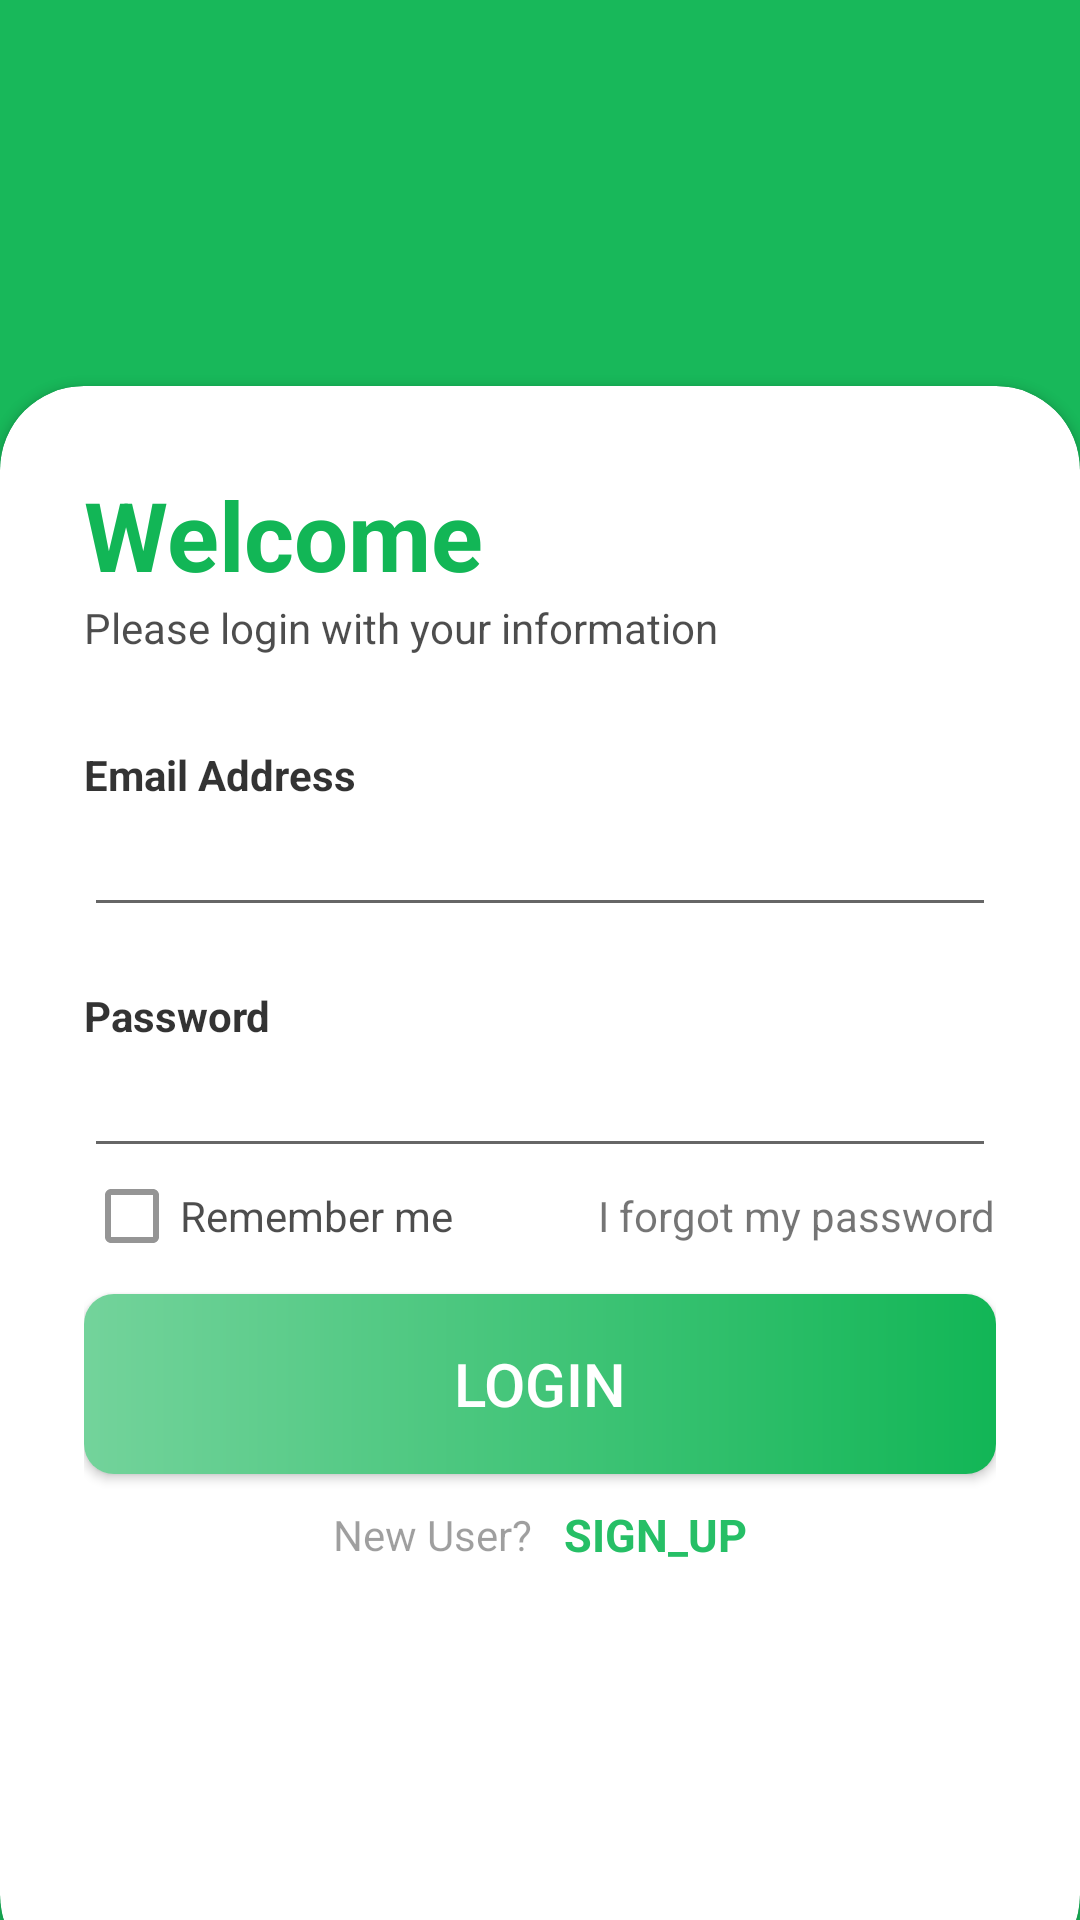

Write the Android layout XML for this screen, with the resource values it uses.
<!-- AndroidManifest.xml: application theme Theme.Retail_shop_app -->
<!-- res/layout/activity_login.xml -->
<?xml version="1.0" encoding="utf-8"?>
<RelativeLayout xmlns:android="http://schemas.android.com/apk/res/android"
    xmlns:app="http://schemas.android.com/apk/res-auto"
    xmlns:tools="http://schemas.android.com/tools"
    android:layout_width="match_parent"
    android:layout_height="match_parent"
    android:background="@drawable/login_bg"
    tools:context=".ui.theme.Login">

    <RelativeLayout
        android:layout_width="match_parent"
        android:layout_height="match_parent"
        android:background="@color/my_primary"
        android:alpha="0.7"/>

    <LinearLayout
        android:layout_width="match_parent"
        android:layout_height="match_parent"
        android:orientation="vertical"
        android:gravity="center"
        android:layout_above="@id/card_view"
        android:padding="28dp">



    </LinearLayout>

    <androidx.cardview.widget.CardView
        android:layout_width="match_parent"
        android:layout_height="wrap_content"
        android:layout_alignParentBottom="true"
        app:cardCornerRadius="28dp"
        android:layout_marginBottom="-20dp"
        android:id="@+id/card_view"
        >

        <LinearLayout
            android:layout_width="match_parent"
            android:layout_height="wrap_content"
            android:orientation="vertical"
            android:padding="28dp">
            <TextView
                android:layout_width="wrap_content"
                android:layout_height="wrap_content"
                android:text="Welcome"
                android:textColor="@color/my_primary"
                android:textSize="32sp"
                android:textStyle="bold"/>

            <TextView
                android:layout_width="wrap_content"
                android:layout_height="wrap_content"
                android:text="Please login with your information"
                android:alpha="0.7"
                android:textColor="@color/black"/>

            <View
                android:layout_width="wrap_content"
                android:layout_height="30dp"/>
            <TextView
                android:layout_width="wrap_content"
                android:layout_height="wrap_content"
                android:text="Email Address"
                android:alpha="0.8"
                android:textStyle="bold"
                android:textColor="@color/black"/>

            <EditText
                android:id="@+id/et_email_login"
                android:layout_width="match_parent"
                android:layout_height="wrap_content"
                android:inputType="textEmailAddress"
                android:drawableEnd="@drawable/done_icon"/>

            <View
                android:layout_width="wrap_content"
                android:layout_height="20dp"/>
            <TextView
                android:layout_width="wrap_content"
                android:layout_height="wrap_content"
                android:text="Password"
                android:alpha="0.8"
                android:textStyle="bold"
                android:textColor="@color/black"/>

            <EditText
                android:id="@+id/et_pass_login"
                android:layout_width="match_parent"
                android:layout_height="wrap_content"
                android:inputType="textPassword"
                android:drawableEnd="@drawable/pass_icon"/>

            <RelativeLayout
                android:layout_width="match_parent"
                android:layout_height="wrap_content">

                <CheckBox
                    android:layout_width="wrap_content"
                    android:layout_height="wrap_content"
                    android:text="Remember me"
                    android:layout_centerVertical="true"
                    android:alpha="0.7"/>

                <TextView
                    android:layout_width="wrap_content"
                    android:layout_height="wrap_content"
                    android:text="I forgot my password"
                    android:layout_alignParentEnd="true"
                    android:layout_centerVertical="true"/>

            </RelativeLayout>
            <View
                android:layout_width="wrap_content"
                android:layout_height="10dp"/>

            <Button
                android:id="@+id/btn_login"
                android:layout_width="match_parent"
                android:layout_height="60dp"
                android:text="Login"
                android:textColor="@color/white"
                android:textSize="20sp"
                app:cornerRadius="32dp"
                android:background="@drawable/button_color"/>
            <LinearLayout
                android:layout_marginTop="10dp"
                android:layout_width="match_parent"
                android:layout_height="wrap_content"
                android:orientation="horizontal"
                android:gravity="center">
                <TextView
                    android:layout_width="wrap_content"
                    android:layout_height="wrap_content"
                    android:text="New User? "
                    android:layout_gravity="center"
                    android:alpha="0.7"/>
                <TextView
                    android:id="@+id/login_to_signup"

                    android:layout_width="wrap_content"
                    android:layout_height="wrap_content"
                    android:text="  SIGN_UP"
                    android:textSize="15sp"
                    android:textColor="@color/my_secondary"
                    android:textStyle="bold"
                    android:clickable="true">

                </TextView>
            </LinearLayout>

            <View
                android:layout_width="wrap_content"
                android:layout_height="10dp"/>

            <View
                android:layout_width="wrap_content"
                android:layout_height="100dp"/>
        </LinearLayout>


    </androidx.cardview.widget.CardView>


</RelativeLayout>
<!-- resources referenced by this layout -->
<resources>
  <color name="black">#FF000000</color>
  <color name="my_primary">#12B656</color>
  <color name="my_secondary">#26BF66</color>
  <color name="white">#FFFFFFFF</color>
  <!-- drawable button_color (drawable) -->
  <?xml version="1.0" encoding="utf-8"?>
  <shape xmlns:android="http://schemas.android.com/apk/res/android"
      android:shape="rectangle">
  <gradient
      android:startColor="@color/less_primary"
      android:endColor="@color/my_primary"
      >
  
  </gradient>
  <corners
      android:radius="10dp">
  
  </corners>
  </shape>
  <!-- drawable login_bg (drawable) -->
  <?xml version="1.0" encoding="utf-8"?>
  <shape xmlns:android="http://schemas.android.com/apk/res/android"
      android:shape="rectangle">
  <gradient
      android:startColor="@color/my_primary"
      android:endColor="@color/my_secondary"
      android:type="radial"
      >
  
  </gradient>
  </shape>
  <style name="Theme.Retail_shop_app" parent="android:Theme.Material.Light.NoActionBar" />
  <color name="less_primary">#73D39B</color>
</resources>
